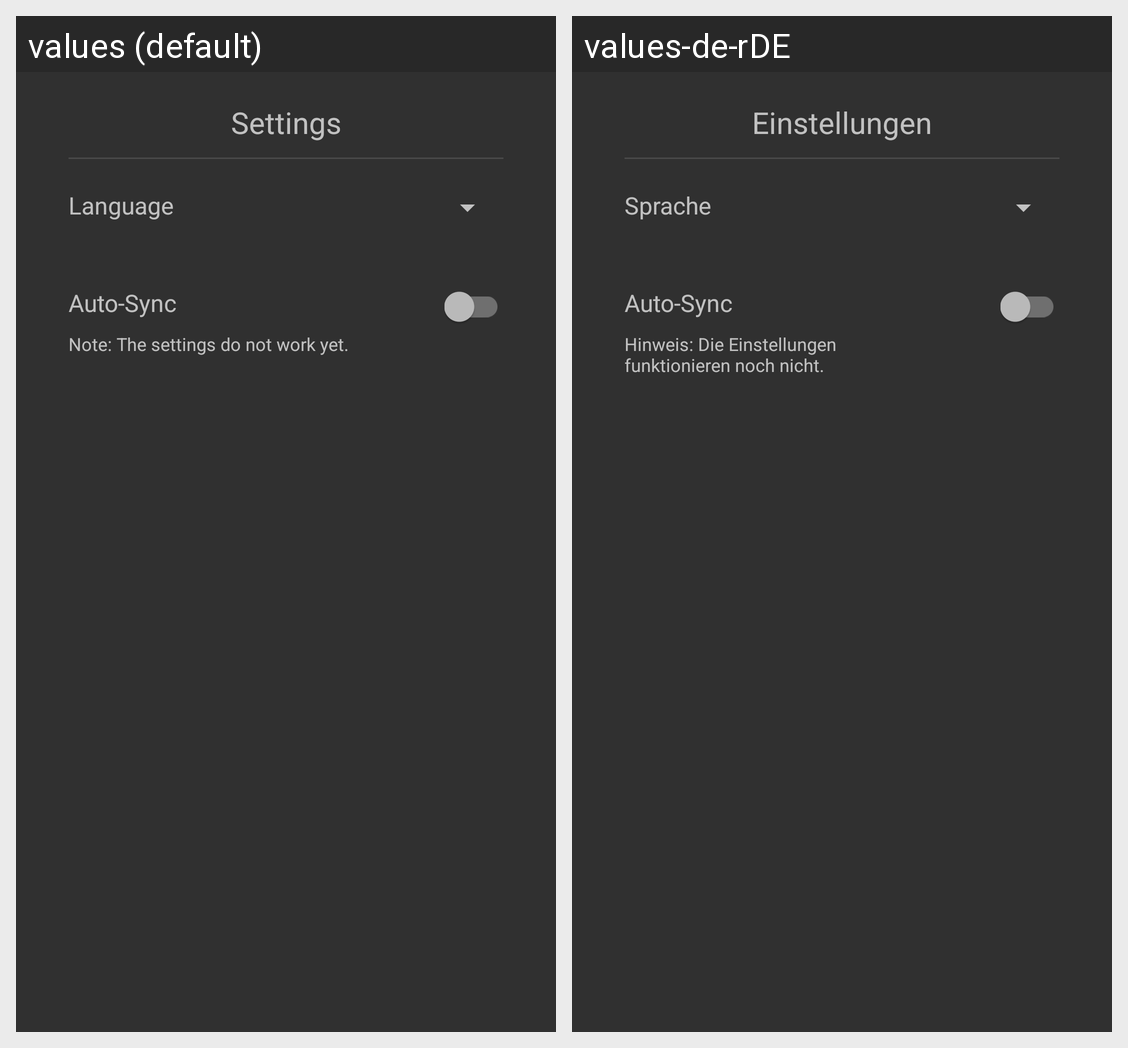

Here is an Android app screen in its default locale and in the app's own translations. Write out the translated-string differences for the strings that appear on this screen.
Android screen res/layout/fragment_settings.xml rendered under 2 locales, left to right: values (default), values-de-rDE. Device: Nexus 5 (rendered at 1080×1920; each locale shown at half size, 540×960, under a caption strip naming it); theme Theme.AppCompat.
Strings drawn on this screen, with the default value and each locale's value (text and hints the layout hard-codes, and strings that could not be matched under every locale, appear in the picture but are not listed):

title_settings
  values: Settings
  values-de-rDE: Einstellungen

settings_language_title
  values: Language
  values-de-rDE: Sprache

settings_autosync_title
  values: Auto-Sync
  values-de-rDE: Auto-Sync

settings_autosync_subtitle
  values: Note: The settings do not work yet.
  values-de-rDE: Hinweis: Die Einstellungen funktionieren noch nicht.
